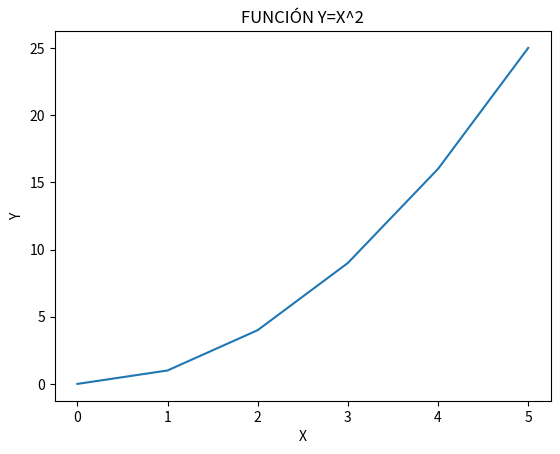

Write Python code to recreate this figure.
import matplotlib.pyplot as plt  # Importa el módulo para hacer gráficos

# y = x^2
x = [0, 1, 2, 3, 4, 5]  # Lista de valores de X
y = [0, 1, 4, 9, 16, 25]  # Lista de valores de Y (y = x^2)

plt.plot(x, y)  # Grafica los puntos X e Y
plt.title("FUNCIÓN Y=X^2")  # Agrega un título al gráfico
plt.xlabel("X")  # Etiqueta del eje X
plt.ylabel("Y")  # Etiqueta del eje Y
plt.show()  # Muestra el gráfico
